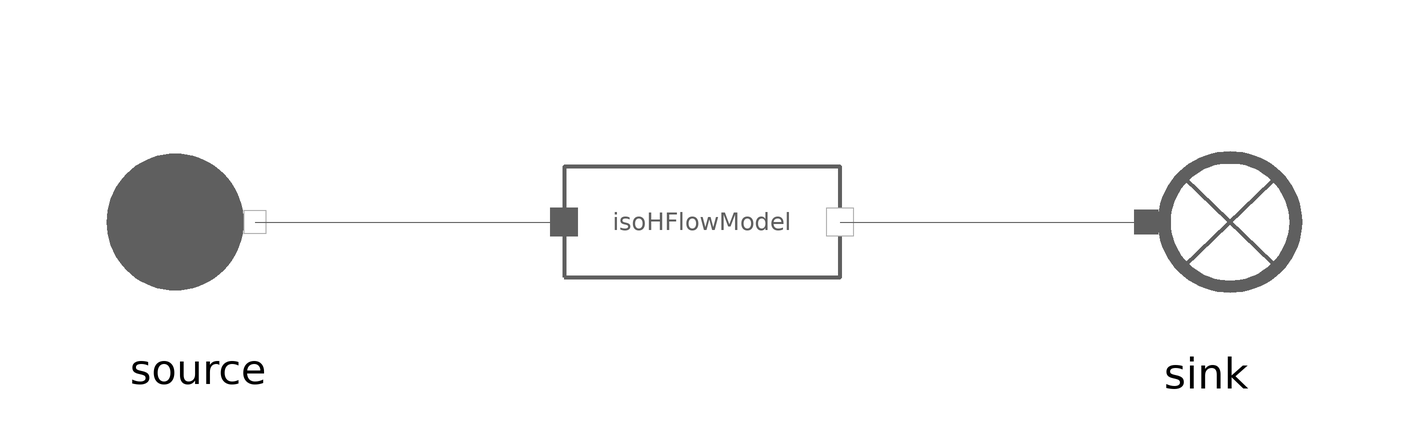

Above is the diagram view of the following Modelica model: its components placed by their Placement annotations and its connect equations drawn as lines.

model FlueGasesIsoHFlowModel
  extends MetroscopeModelingLibrary.Icons.Tests.FlueGasesTestIcon;
  MetroscopeModelingLibrary.FlueGases.BaseClasses.IsoHFlowModel isoHFlowModel annotation (Placement(transformation(extent={{-23,-23},{23,23}})));
  MetroscopeModelingLibrary.FlueGases.BoundaryConditions.Source source annotation (Placement(transformation(extent={{-103,-19},{-65,19}})));
  MetroscopeModelingLibrary.FlueGases.BoundaryConditions.Sink sink annotation (Placement(transformation(extent={{64,-19.5},{104,19.5}})));
equation
  isoHFlowModel.DP_input = 0;

  source.h_out = 1e6;

  source.P_out = 1e5;
  source.Q_out = -100;

  source.Xi_out = {0.768,0.232,0.0,0.0,0.0};

  assert(abs(sink.Q_in + source.Q_out) <= 1e-5, "In IsoHFlowModel, DM should be 0");
  assert(abs(sink.Q_in*sink.h_in + source.Q_out*source.h_out) <= 1e-5, "In IsoHFlowModel, W should be 0");
  connect(source.C_out, isoHFlowModel.C_in) annotation (Line(points={{-74.5,0},{-23,0}}, color={95,95,95}));
  connect(isoHFlowModel.C_out, sink.C_in) annotation (Line(points={{23,0},{74,0}}, color={95,95,95}));
end FlueGasesIsoHFlowModel;